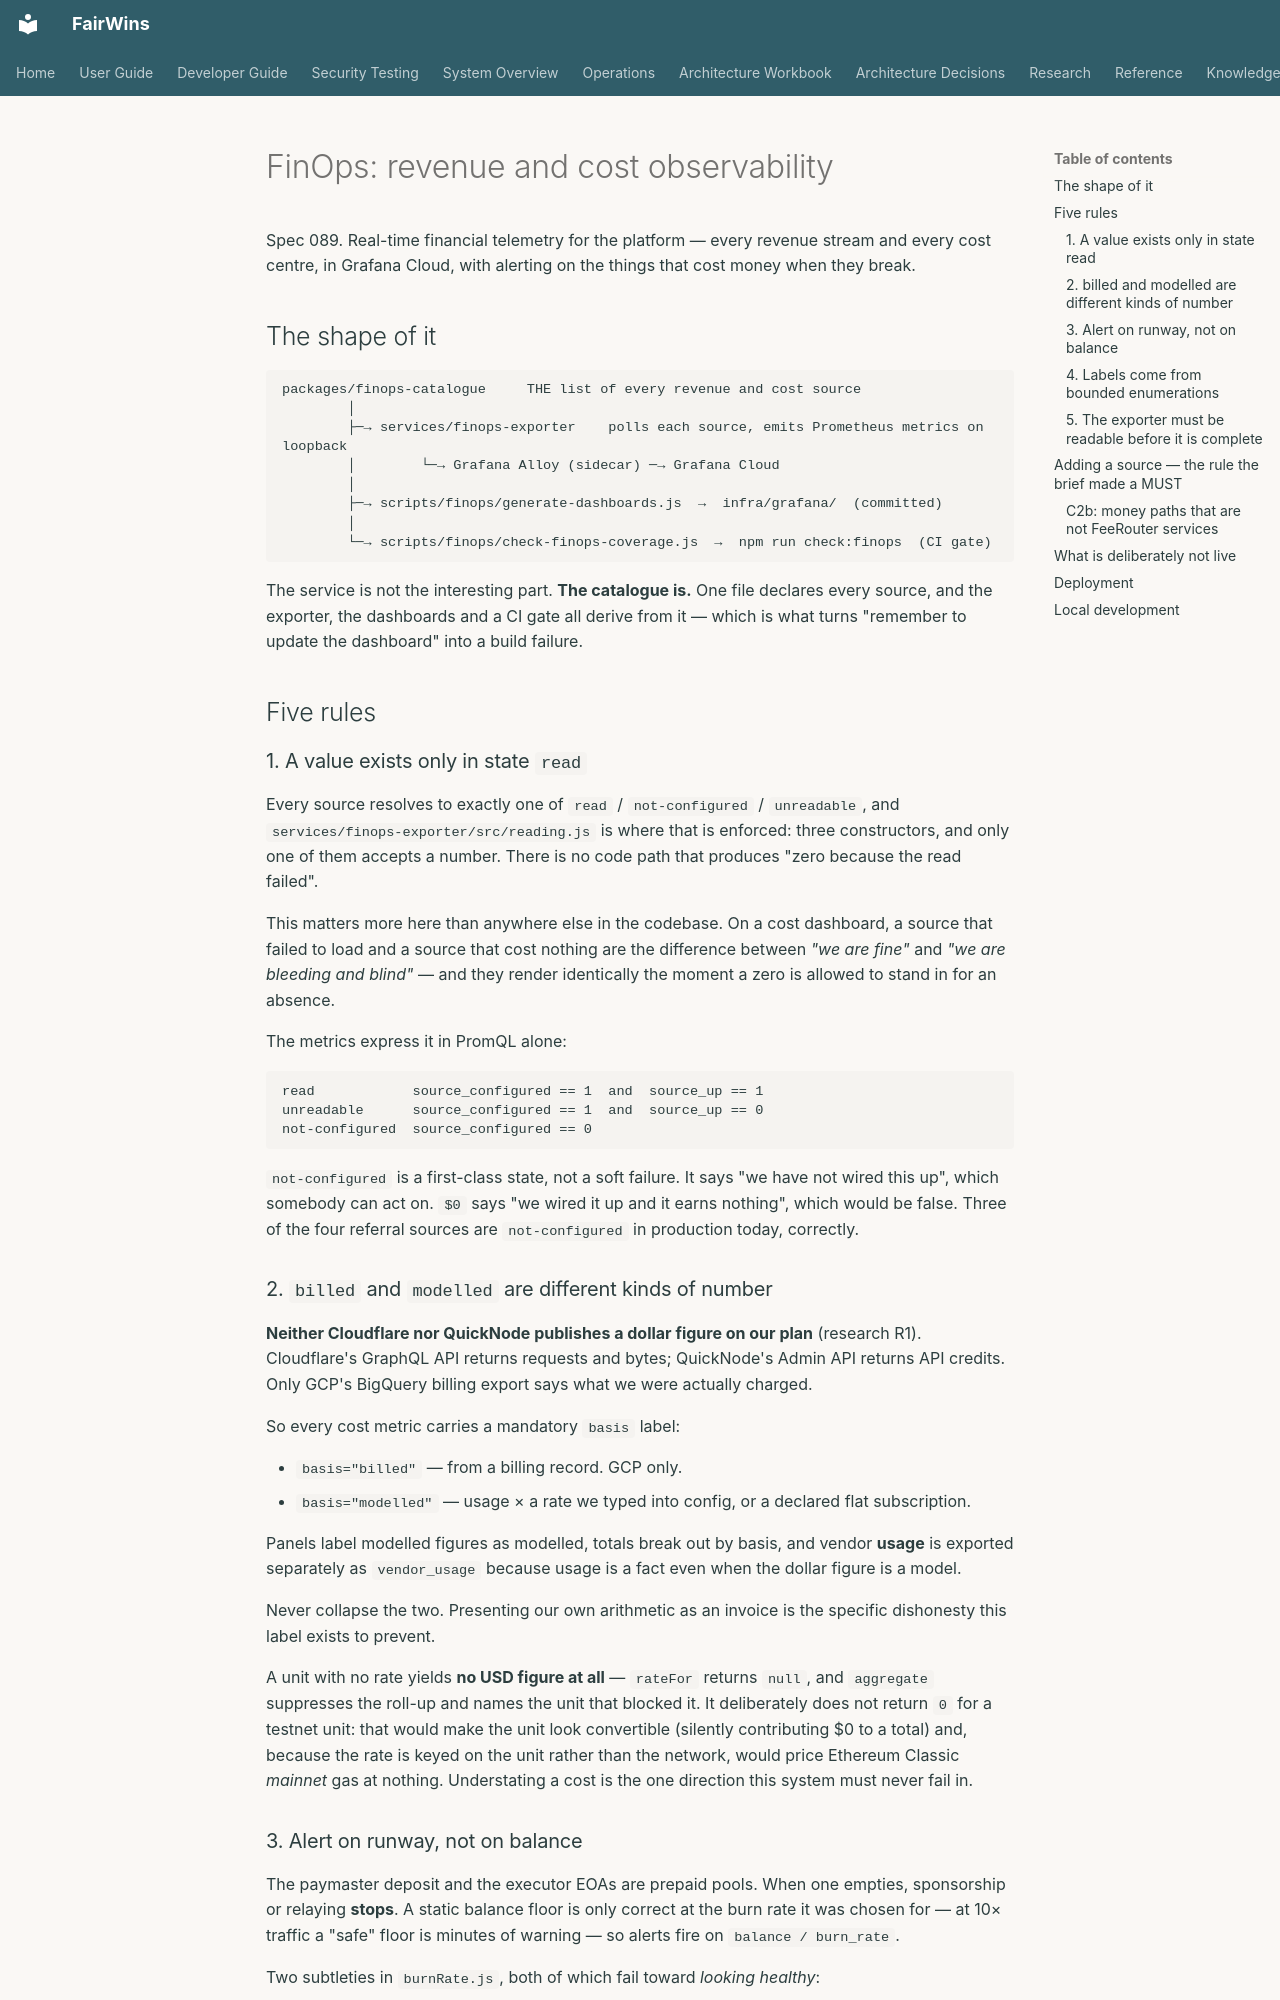

repository: chippr-robotics/prediction-dao-research · page: developer-guide/finops/index.html · generator: mkdocs

# FinOps: revenue and cost observability

Spec 089. Real-time financial telemetry for the platform — every revenue stream and every cost
centre, in Grafana Cloud, with alerting on the things that cost money when they break.

## The shape of it

```
packages/finops-catalogue     THE list of every revenue and cost source
        │
        ├─→ services/finops-exporter    polls each source, emits Prometheus metrics on loopback
        │        └─→ Grafana Alloy (sidecar) ─→ Grafana Cloud
        │
        ├─→ scripts/finops/generate-dashboards.js  →  infra/grafana/  (committed)
        │
        └─→ scripts/finops/check-finops-coverage.js  →  npm run check:finops  (CI gate)
```

The service is not the interesting part. **The catalogue is.** One file declares every source, and
the exporter, the dashboards and a CI gate all derive from it — which is what turns "remember to
update the dashboard" into a build failure.

## Five rules

### 1. A value exists only in state `read`

Every source resolves to exactly one of `read` / `not-configured` / `unreadable`, and
`services/finops-exporter/src/reading.js` is where that is enforced: three constructors, and only one
of them accepts a number. There is no code path that produces "zero because the read failed".

This matters more here than anywhere else in the codebase. On a cost dashboard, a source that failed
to load and a source that cost nothing are the difference between *"we are fine"* and *"we are
bleeding and blind"* — and they render identically the moment a zero is allowed to stand in for an
absence.

The metrics express it in PromQL alone:

```
read            source_configured == 1  and  source_up == 1
unreadable      source_configured == 1  and  source_up == 0
not-configured  source_configured == 0
```

`not-configured` is a first-class state, not a soft failure. It says "we have not wired this up",
which somebody can act on. `$0` says "we wired it up and it earns nothing", which would be false.
Three of the four referral sources are `not-configured` in production today, correctly.

### 2. `billed` and `modelled` are different kinds of number

**Neither Cloudflare nor QuickNode publishes a dollar figure on our plan** (research R1). Cloudflare's
GraphQL API returns requests and bytes; QuickNode's Admin API returns API credits. Only GCP's
BigQuery billing export says what we were actually charged.

So every cost metric carries a mandatory `basis` label:

- `basis="billed"` — from a billing record. GCP only.
- `basis="modelled"` — usage × a rate we typed into config, or a declared flat subscription.

Panels label modelled figures as modelled, totals break out by basis, and vendor **usage** is
exported separately as `vendor_usage` because usage is a fact even when the dollar figure is a model.

Never collapse the two. Presenting our own arithmetic as an invoice is the specific dishonesty this
label exists to prevent.

A unit with no rate yields **no USD figure at all** — `rateFor` returns `null`, and `aggregate`
suppresses the roll-up and names the unit that blocked it. It deliberately does not return `0` for a
testnet unit: that would make the unit look convertible (silently contributing $0 to a total) and,
because the rate is keyed on the unit rather than the network, would price Ethereum Classic *mainnet*
gas at nothing. Understating a cost is the one direction this system must never fail in.

### 3. Alert on runway, not on balance

The paymaster deposit and the executor EOAs are prepaid pools. When one empties, sponsorship or
relaying **stops**. A static balance floor is only correct at the burn rate it was chosen for — at
10× traffic a "safe" floor is minutes of warning — so alerts fire on `balance / burn_rate`.

Two subtleties in `burnRate.js`, both of which fail toward *looking healthy*:

- Only **decreases** count as burn. A top-up inside the window would otherwise produce negative burn,
  which divides into infinite runway.
- When burn is zero or unknown, runway is **`null` and the metric is absent** — never `+Inf`, which
  every alert rule reads as a pool in perfect health.

Staleness alerts are separate and never resolve a runway alert. A balance that cannot be read is not
a healthy balance.
